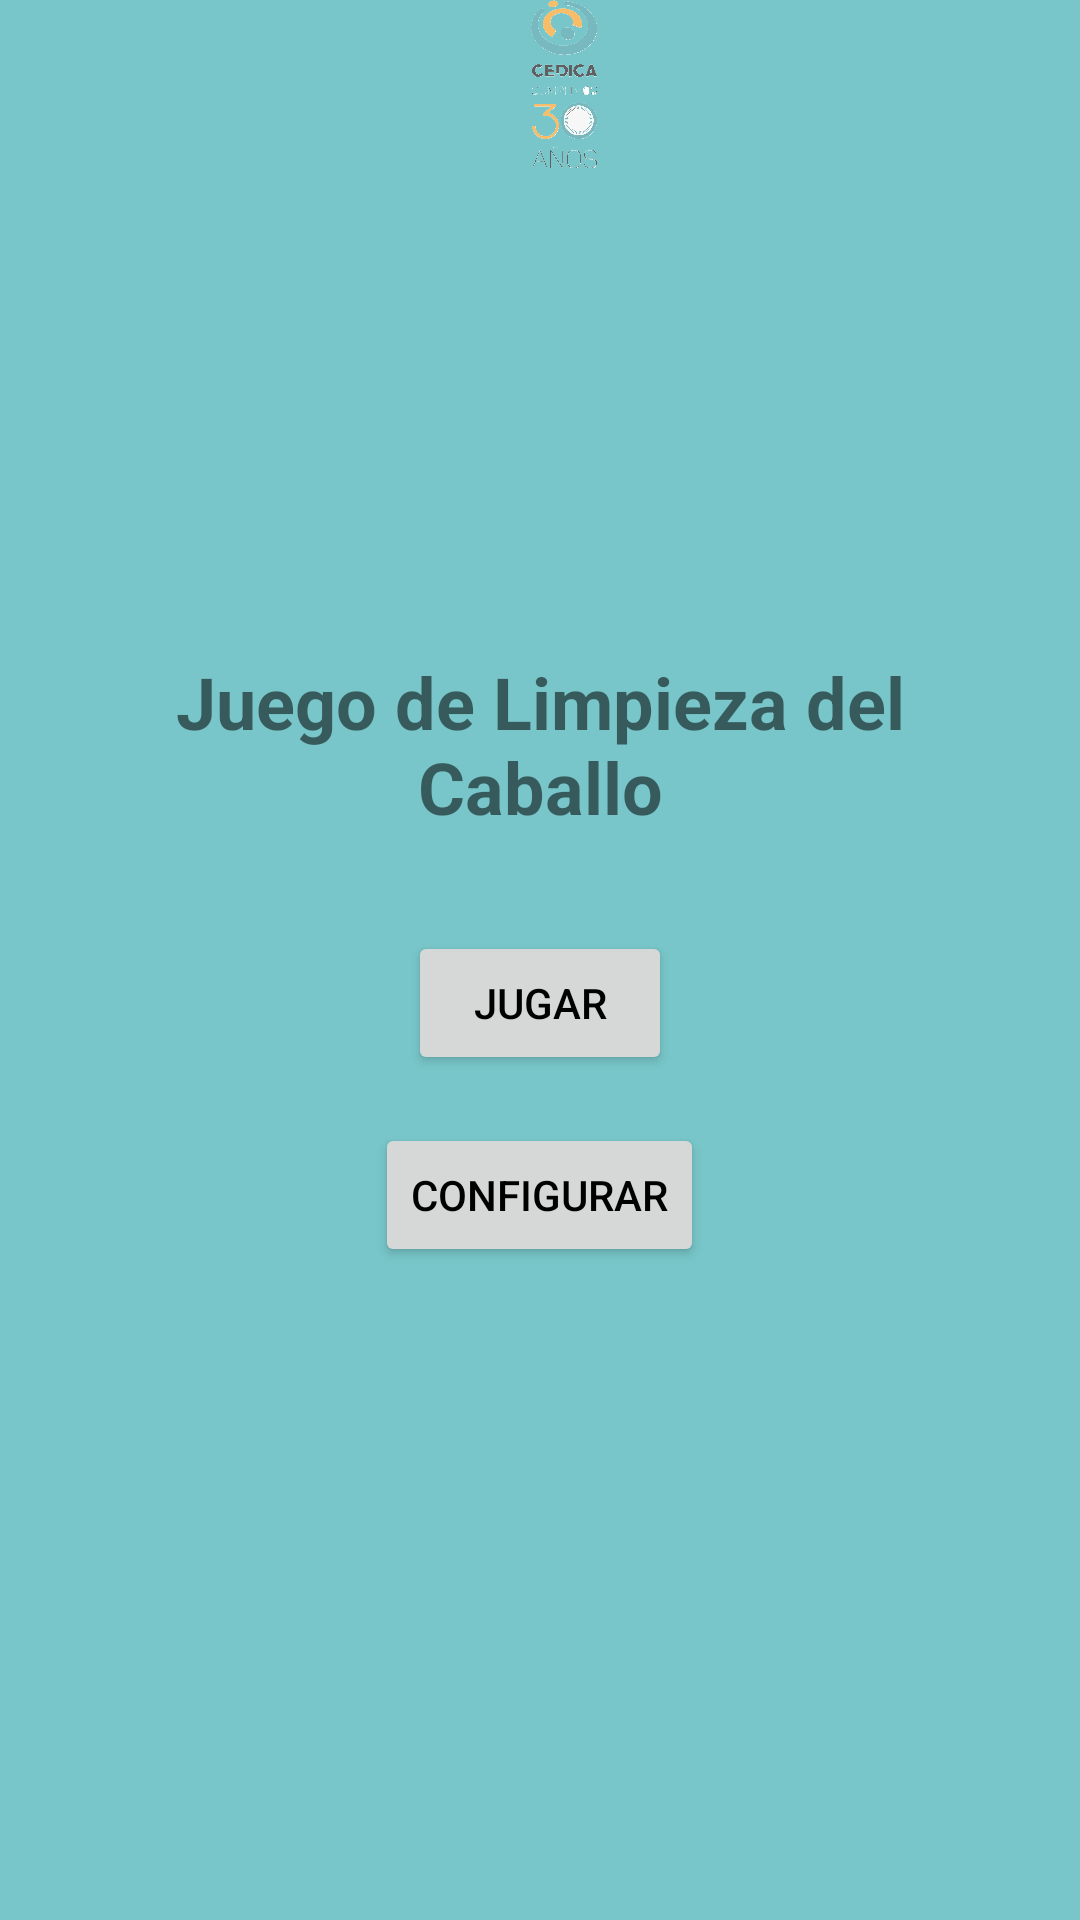

Here is an Android app screen rendered from its layout file. Give the layout XML and the strings, colors and styles it references.
<!-- AndroidManifest.xml: activity theme Theme.AprendamosALimpiar -->
<!-- res/layout/activity_menu.xml -->
<?xml version="1.0" encoding="utf-8"?>
<androidx.constraintlayout.widget.ConstraintLayout xmlns:android="http://schemas.android.com/apk/res/android"
    xmlns:app="http://schemas.android.com/apk/res-auto"
    xmlns:tools="http://schemas.android.com/tools"
    android:id="@+id/main"
    android:layout_width="match_parent"
    android:layout_height="match_parent"
    tools:context=".ui.activities.game.MenuActivity">

    <include layout="@layout/toolbar"/>

    <LinearLayout
        xmlns:tools="http://schemas.android.com/tools"
        android:layout_width="match_parent"
        android:layout_height="match_parent"
        android:orientation="vertical"
        android:gravity="center"
        android:padding="16dp"
        tools:context=".ui.activities.game.MenuActivity">

        <TextView
            android:id="@+id/txtTitulo"
            android:layout_width="wrap_content"
            android:layout_height="wrap_content"
            android:text="Juego de Limpieza del Caballo"
            android:textSize="24sp"
            android:textStyle="bold"
            android:gravity="center"
            android:paddingBottom="32dp"/>

        <Button
            android:id="@+id/btnJugar"
            android:layout_width="wrap_content"
            android:layout_height="wrap_content"
            android:text="Jugar"
            android:padding="12dp"/>

        <Button
            android:id="@+id/btnConfigurar"
            android:layout_width="wrap_content"
            android:layout_height="wrap_content"
            android:text="Configurar"
            android:padding="12dp"
            android:layout_marginTop="16dp"/>

    </LinearLayout>


</androidx.constraintlayout.widget.ConstraintLayout>
<!-- res/layout/toolbar.xml (included above) -->
<?xml version="1.0" encoding="utf-8"?>
<androidx.appcompat.widget.Toolbar xmlns:android="http://schemas.android.com/apk/res/android"
    android:id="@+id/toolbar"
    android:layout_width="match_parent"
    android:layout_height="?attr/actionBarSize"
    android:theme="@style/ThemeOverlay.AppCompat.Dark.ActionBar"
    android:popupTheme="@style/ThemeOverlay.AppCompat.Light">

    <ImageView
        android:layout_width="match_parent"
        android:layout_height="match_parent"
        android:src="@drawable/logo2"
        android:contentDescription="@string/logo"
       />

</androidx.appcompat.widget.Toolbar>
<!-- resources referenced by this layout -->
<resources>
  <!-- drawable logo2: png bitmap (drawable, 446118 bytes) -->
  <string name="logo">logo</string>
  <style name="Theme.AprendamosALimpiar" parent="Theme.MaterialComponents.DayNight.DarkActionBar">
          
          <item name="android:windowBackground">#78C6C9</item>
  
          <item name="windowActionBar">false</item>
          <item name="windowNoTitle">true</item>
  
          
          <item name="android:textColorPrimary">#000000</item>
  
          
          <item name="colorPrimary">#E8C72A</item>
          <item name="colorPrimaryVariant">#D4B220</item>
  
          
          <item name="android:colorBackground">#D3D3D3</item>
  
  
      </style>
</resources>
